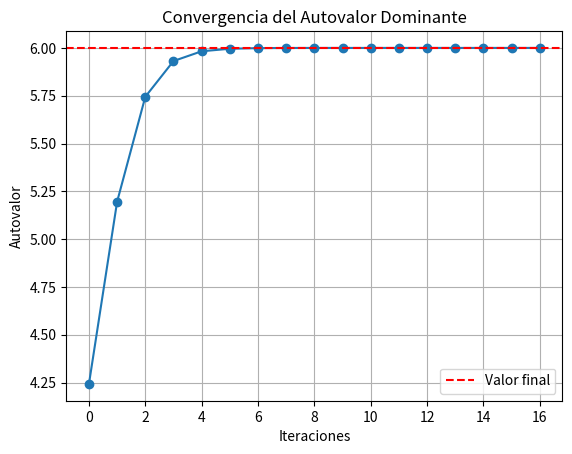

Write Python code to recreate this figure.
import math
import matplotlib.pyplot as plt

class MetodoPotencia:
    def __init__(self, A, x0, tolerancia):
        self.A = A
        self.x0 = x0
        self.tolerancia = tolerancia
        self.autovalores, self.autovectores = self.metodo_potencia()

    def metodo_potencia(self, error = 1):
        if (len(self.A) == len(self.x0)):
            autovalores = []
            autovectores = []
            vector = self.x0
            while error > self.tolerancia:
                Ax = self.producto(self.A, vector) 
                norma = self.norma(Ax)
                autovalores.append(norma)
                vector = [x / norma for x in Ax]
                autovectores.append(vector)
                if (len(autovalores) > 1):
                    error = abs(autovalores[-1] - autovalores[-2])
            return autovalores, autovectores
        else:
            print("Error de dimensiones")
        
    def producto(self, matriz, vector):
        return [sum(a * b for a, b in zip(fila, vector)) for fila in matriz]
    
    def norma(self, vector):
        return math.sqrt(sum(x**2 for x in vector))
    
# Código principal:

matriz = [[4, -1, 1],
          [-1, 3, -2],
          [1, -2, 3]]

vector = [1, 0, 0]

tolerancia = 1e-8

mp = MetodoPotencia(matriz, vector, tolerancia)
print(f"Autovalor máximo: {mp.autovalores[-1]}")
print(f"Autovector normalizado: {mp.autovectores[-1]}")

# Comprobación:
print(f"\nAX = {mp.producto(mp.A, mp.autovectores[-1])}")
print(f"LambdaX = {[mp.autovalores[-1] * x for x in mp.autovectores[-1]]}")

plt.plot(mp.autovalores, marker='o')
plt.title('Convergencia del Autovalor Dominante')
plt.xlabel('Iteraciones')
plt.ylabel('Autovalor')
plt.grid()
plt.axhline(y=mp.autovalores[-1], color='r', linestyle='--', label='Valor final')
plt.legend()
plt.show()